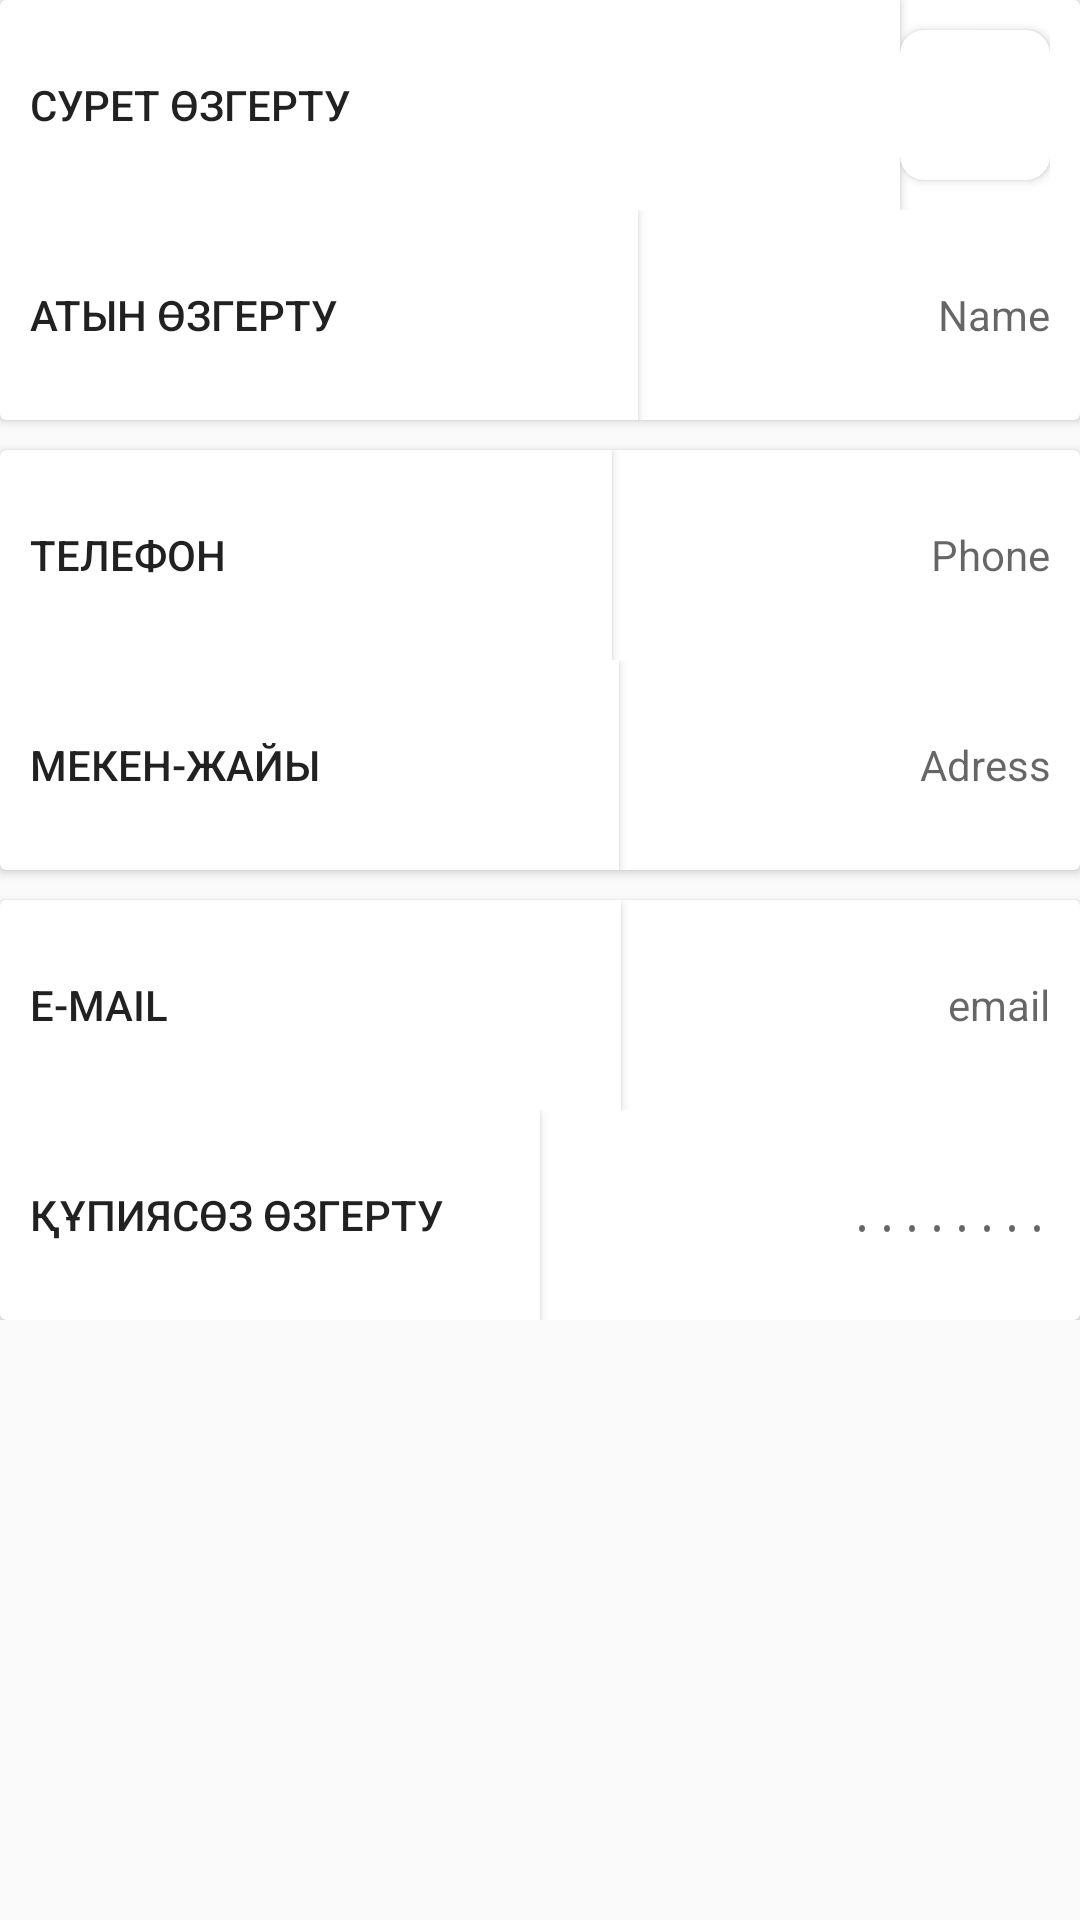

Layout XML and referenced resources for this Android screen:
<!-- AndroidManifest.xml: activity theme AppTheme -->
<!-- res/layout/activity_profile.xml -->
<?xml version="1.0" encoding="utf-8"?>
<LinearLayout xmlns:android="http://schemas.android.com/apk/res/android"
    xmlns:app="http://schemas.android.com/apk/res-auto"
    xmlns:tools="http://schemas.android.com/tools"
    android:layout_width="match_parent"
    android:layout_height="match_parent"
    tools:context=".activities.ProfileActivity">

    <LinearLayout
        android:layout_width="match_parent"
        android:layout_height="wrap_content"
        android:orientation="vertical">

        <androidx.cardview.widget.CardView
            android:layout_width="match_parent"
            android:layout_height="wrap_content">

            <LinearLayout
                android:layout_width="match_parent"
                android:layout_height="wrap_content"
                android:orientation="vertical">

                <LinearLayout
                    android:layout_width="match_parent"
                    android:layout_height="wrap_content"
                    android:layout_marginHorizontal="10dp"
                    android:orientation="horizontal">

                    <Button
                        android:id="@+id/btnImageChanger"
                        android:layout_width="match_parent"
                        android:layout_weight="1"
                        android:layout_height="70dp"
                        android:background="@color/white"
                        android:text="Сурет өзгерту"
                        android:textAlignment="textStart" />

                    <androidx.cardview.widget.CardView
                        android:layout_width="wrap_content"
                        android:layout_height="wrap_content"
                        android:elevation="10dp"
                        android:layout_weight="0"
                        app:cardCornerRadius="8dp"
                        android:layout_gravity="center">


                        <ImageView
                            android:id="@+id/imgProfile"
                            android:layout_width="50dp"
                            android:layout_height="50dp"
                            android:src="@drawable/account" />

                    </androidx.cardview.widget.CardView>

                </LinearLayout>

                <LinearLayout
                    android:layout_width="match_parent"
                    android:layout_height="wrap_content"
                    android:layout_marginHorizontal="10dp"
                    android:orientation="horizontal">

                    <Button
                        android:id="@+id/btnNameChanger"
                        android:layout_width="wrap_content"
                        android:layout_height="70dp"
                        android:layout_weight="1"
                        android:background="@color/white"
                        android:text="Атын өзгерту"
                        android:textAlignment="textStart" />

                    <TextView
                        android:id="@+id/tvProfileName"
                        android:layout_width="wrap_content"
                        android:layout_height="match_parent"
                        android:layout_weight="1"
                        android:gravity="right|center"
                        android:hint="Name" />

                </LinearLayout>
            </LinearLayout>
        </androidx.cardview.widget.CardView>

        <androidx.cardview.widget.CardView
            android:layout_width="match_parent"
            android:layout_height="wrap_content"
            android:layout_marginTop="10dp">

            <LinearLayout
                android:layout_width="match_parent"
                android:layout_height="wrap_content"
                android:orientation="vertical">

                <LinearLayout
                    android:layout_width="match_parent"
                    android:layout_height="wrap_content"
                    android:layout_marginHorizontal="10dp"
                    android:orientation="horizontal">

                    <Button
                        android:id="@+id/btnPhoneChanger"
                        android:layout_width="wrap_content"
                        android:layout_height="70dp"
                        android:layout_weight="1"
                        android:background="@color/white"
                        android:text="Телефон"
                        android:textAlignment="textStart" />

                    <TextView
                        android:id="@+id/tvProfilePhone"
                        android:layout_width="wrap_content"
                        android:layout_height="match_parent"
                        android:layout_weight="1"
                        android:gravity="right|center"
                        android:hint="Phone" />

                </LinearLayout>

                <LinearLayout
                    android:layout_width="match_parent"
                    android:layout_height="wrap_content"
                    android:layout_marginHorizontal="10dp"
                    android:orientation="horizontal">

                    <Button
                        android:id="@+id/btnAddressChanger"
                        android:layout_width="wrap_content"
                        android:layout_height="70dp"
                        android:layout_weight="1"
                        android:background="@color/white"
                        android:text="Мекен-жайы"
                        android:textAlignment="textStart" />

                    <TextView
                        android:id="@+id/tvProfileAddress"
                        android:layout_width="wrap_content"
                        android:layout_height="match_parent"
                        android:layout_weight="1"
                        android:gravity="right|center"
                        android:hint="Adress" />

                </LinearLayout>
            </LinearLayout>
        </androidx.cardview.widget.CardView>

        <androidx.cardview.widget.CardView
            android:layout_width="match_parent"
            android:layout_height="wrap_content"
            android:layout_marginTop="10dp">

            <LinearLayout
                android:layout_width="match_parent"
                android:layout_height="wrap_content"
                android:orientation="vertical">

                <LinearLayout
                    android:layout_width="match_parent"
                    android:layout_height="wrap_content"
                    android:layout_marginHorizontal="10dp"
                    android:orientation="horizontal">

                    <Button
                        android:id="@+id/btnEmailChanger"
                        android:layout_width="wrap_content"
                        android:layout_height="70dp"
                        android:layout_weight="1"
                        android:background="@color/white"
                        android:text="E-mail"
                        android:textAlignment="textStart" />

                    <TextView
                        android:id="@+id/tvProfileEmail"
                        android:layout_width="wrap_content"
                        android:layout_height="match_parent"
                        android:layout_weight="1"
                        android:gravity="right|center"
                        android:hint="email" />

                </LinearLayout>

                <LinearLayout
                    android:layout_width="match_parent"
                    android:layout_height="wrap_content"
                    android:layout_marginHorizontal="10dp"
                    android:orientation="horizontal">

                    <Button
                        android:id="@+id/btnPasswordChanger"
                        android:layout_width="match_parent"
                        android:layout_height="70dp"
                        android:layout_weight="1"
                        android:background="@color/white"
                        android:text="Құпиясөз өзгерту"
                        android:textAlignment="textStart" />

                    <TextView
                        android:id="@+id/tvProfilePassword"
                        android:layout_width="match_parent"
                        android:layout_height="match_parent"
                        android:layout_weight="1"
                        android:gravity="right|center"
                        android:hint="........"
                        android:inputType="textPassword" />

                </LinearLayout>
            </LinearLayout>
        </androidx.cardview.widget.CardView>
    </LinearLayout>
</LinearLayout>
<!-- resources referenced by this layout -->
<resources>
  <color name="white">#FFFFFFFF</color>
  <style name="AppTheme" parent="Theme.AppCompat.Light.DarkActionBar">
          
          <item name="colorPrimary">@color/zerdeLight</item>
          <item name="colorPrimaryDark">@color/zerde</item>
          <item name="colorAccent">@color/zerdeLight</item>
      </style>
  <color name="zerdeLight">#6498E6</color>
  <color name="zerde">#1162DB</color>
</resources>
